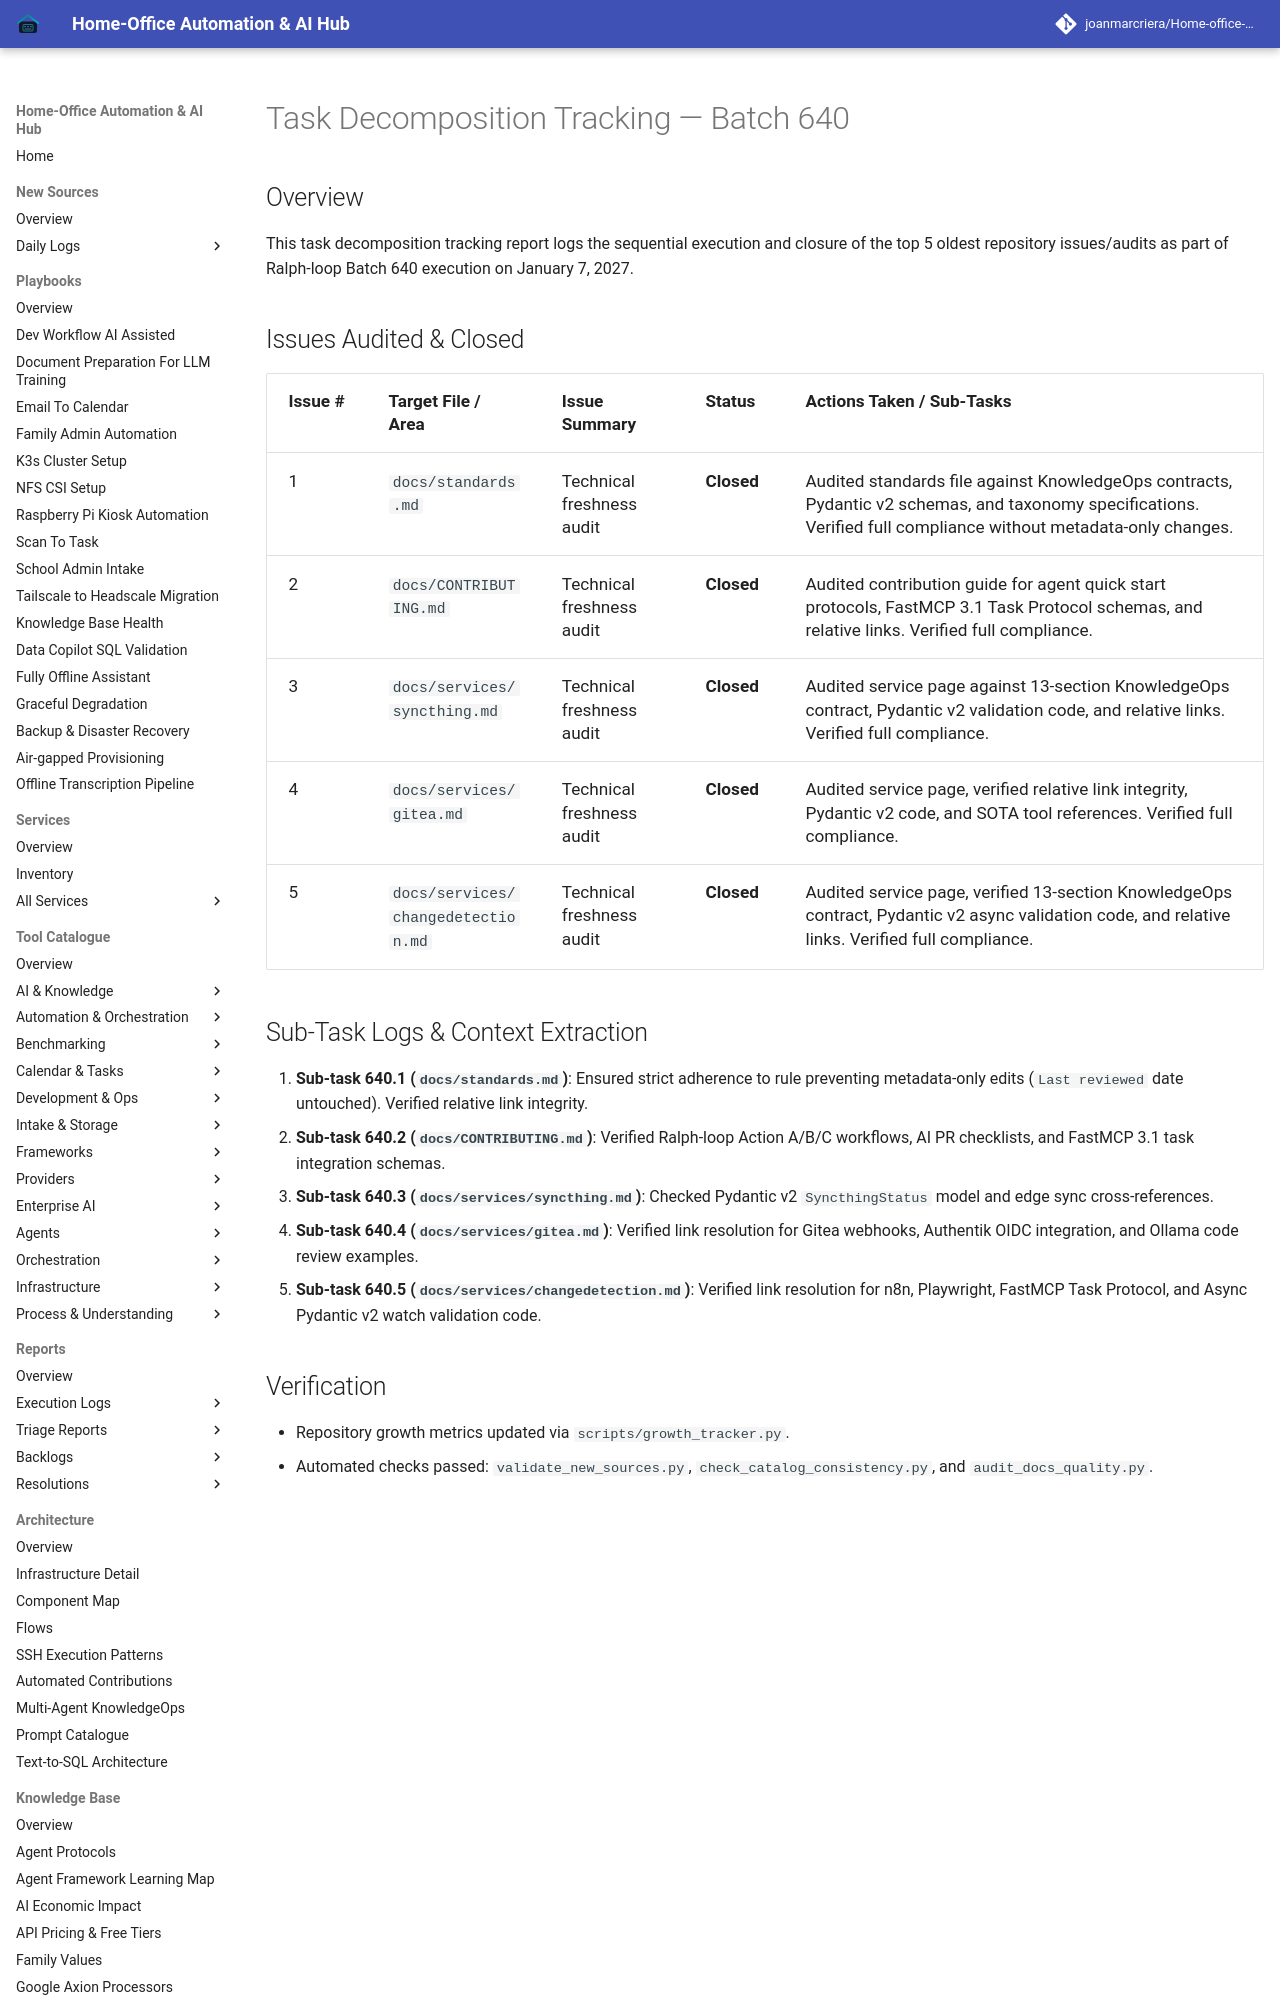

repository: joanmarcriera/Home-office-automations · page: reports/task-decomposition-batch-640/index.html · generator: mkdocs

# Task Decomposition Tracking — Batch 640

## Overview
This task decomposition tracking report logs the sequential execution and closure of the top 5 oldest repository issues/audits as part of Ralph-loop Batch 640 execution on January 7, 2027.
